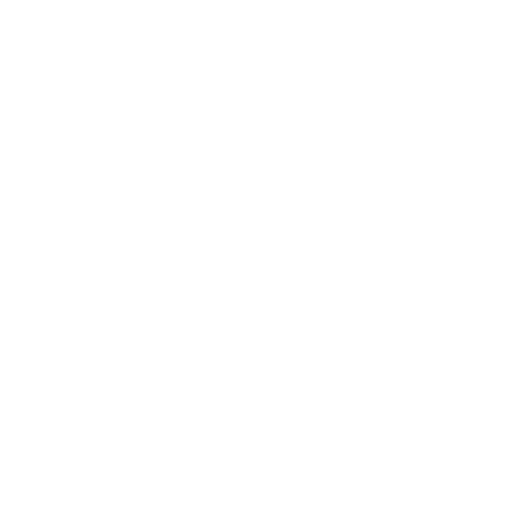
t = 0.00 s
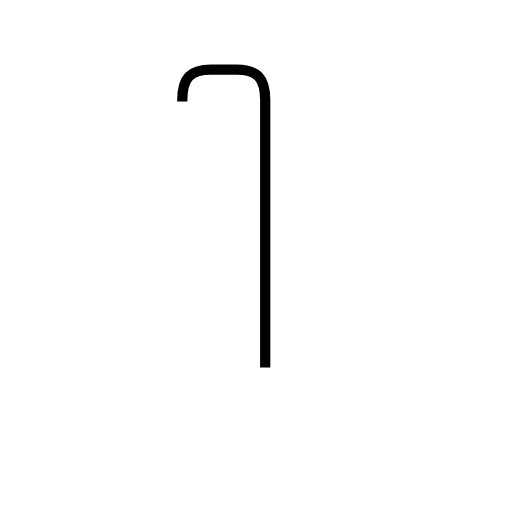
t = 1.15 s
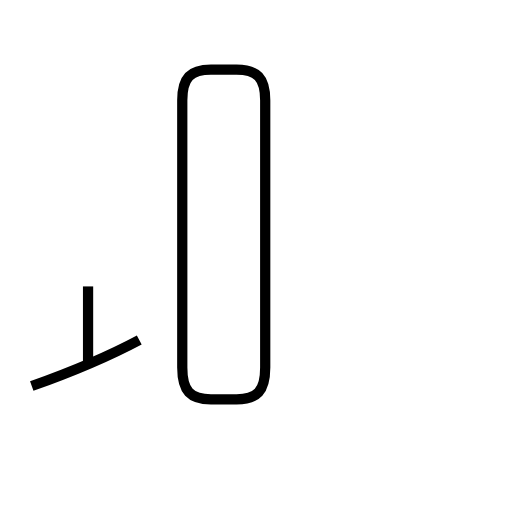
t = 2.87 s
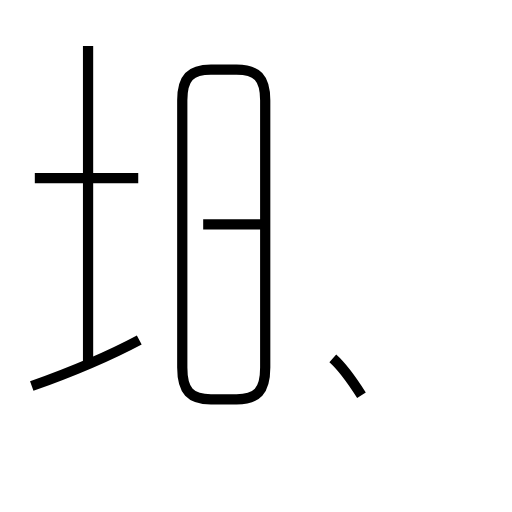
t = 4.19 s
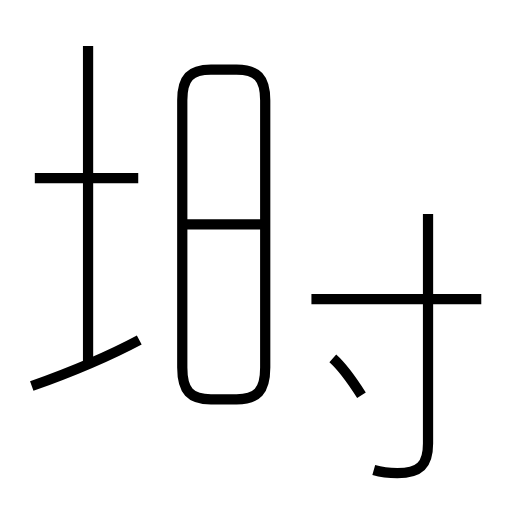
t = 5.64 s
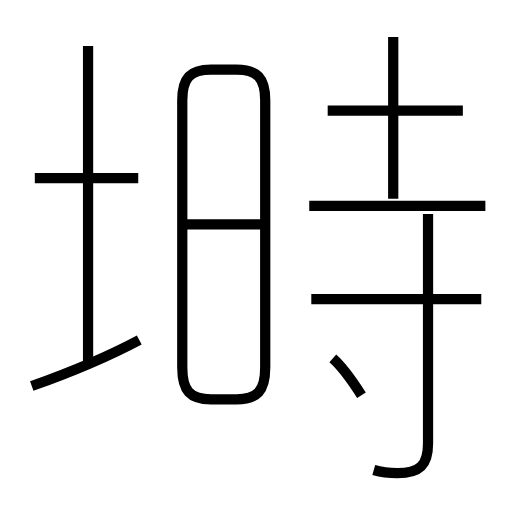
t = 7.02 s

The animated SVG that drew these frames (rendered in a browser with its animation timeline set to each time). Animation: 11 SMIL elements (animate=11); one cycle of 7.02 s.

<?xml version='1.0' encoding='utf-8'?>
<svg viewBox="0.0 -6.0 50.0 50.0" version="1.1" xmlns="http://www.w3.org/2000/svg"><rect x="-1000" y="-1000" width="2000" height="2000" stroke="white" fill="white" /><g style="fill:none;stroke:#000000;stroke-width:1"><path d="M 25.9 -8.1 L 25.9 -34.2 C 25.9 -36.4 25.1 -37.2 23.1 -37.2 L 20.6 -37.2 C 18.6 -37.2 17.8 -36.4 17.8 -34.2 L 17.8 -8.1 C 17.8 -5.8 18.6 -5.0 20.6 -5.0 L 23.1 -5.0 C 25.1 -5.0 25.9 -5.8 25.9 -8.1 Z " transform="translate(0.0 38.0)" stroke-dasharray="76.53779298773672" stroke-dashoffset="76.53779298773672"><animate attributeName="stroke-dashoffset" from="76.53779298773672" to="0" dur="2.2961337896321017s" begin="0s" fill="freeze" /></path><path d="M 3.1 -6.3 C 6.2 -7.4 10.6 -9.2 13.6 -10.8 " transform="translate(0.0 38.0)" stroke-dasharray="11.432385877153393" stroke-dashoffset="11.432385877153393"><animate attributeName="stroke-dashoffset" from="11.432385877153393" to="0" dur="0.3429715763146018s" begin="2.2961337896321017s" fill="freeze" /></path><path d="M 8.6 -8.2 L 8.6 -39.5 " transform="translate(0.0 38.0)" stroke-dasharray="31.3" stroke-dashoffset="31.3"><animate attributeName="stroke-dashoffset" from="31.3" to="0" dur="0.939s" begin="2.6391053659467034s" fill="freeze" /></path><path d="M 13.5 -26.6 L 3.4 -26.6 " transform="translate(0.0 38.0)" stroke-dasharray="10.1" stroke-dashoffset="10.1"><animate attributeName="stroke-dashoffset" from="10.1" to="0" dur="0.303s" begin="3.5781053659467035s" fill="freeze" /></path><path d="M 35.3 -5.4 C 34.6 -6.5 33.4 -8.2 32.5 -9.0 " transform="translate(0.0 38.0)" stroke-dasharray="4.571724814945648" stroke-dashoffset="4.571724814945648"><animate attributeName="stroke-dashoffset" from="4.571724814945648" to="0" dur="0.13715174444836944s" begin="3.8811053659467034s" fill="freeze" /></path><path d="M 25.7 -22.1 L 17.9 -22.1 " transform="translate(0.0 38.0)" stroke-dasharray="7.800000000000001" stroke-dashoffset="7.800000000000001"><animate attributeName="stroke-dashoffset" from="7.800000000000001" to="0" dur="0.234s" begin="4.018257110395073s" fill="freeze" /></path><path d="M 36.5 1.9 C 37.2 2.1 38.1 2.2 38.8 2.2 C 41.0 2.2 41.8 1.4 41.8 -0.7 L 41.8 -23.1 " transform="translate(0.0 38.0)" stroke-dasharray="29.604460823918902" stroke-dashoffset="29.604460823918902"><animate attributeName="stroke-dashoffset" from="29.604460823918902" to="0" dur="0.8881338247175671s" begin="4.252257110395073s" fill="freeze" /></path><path d="M 47.0 -14.8 L 30.4 -14.8 " transform="translate(0.0 38.0)" stroke-dasharray="16.6" stroke-dashoffset="16.6"><animate attributeName="stroke-dashoffset" from="16.6" to="0" dur="0.498s" begin="5.14039093511264s" fill="freeze" /></path><path d="M 47.4 -23.9 L 30.2 -23.9 " transform="translate(0.0 38.0)" stroke-dasharray="17.2" stroke-dashoffset="17.2"><animate attributeName="stroke-dashoffset" from="17.2" to="0" dur="0.516s" begin="5.63839093511264s" fill="freeze" /></path><path d="M 45.2 -33.2 L 32.0 -33.2 " transform="translate(0.0 38.0)" stroke-dasharray="13.200000000000003" stroke-dashoffset="13.200000000000003"><animate attributeName="stroke-dashoffset" from="13.200000000000003" to="0" dur="0.3960000000000001s" begin="6.15439093511264s" fill="freeze" /></path><path d="M 38.4 -24.6 L 38.4 -40.4" transform="translate(0.0 38.0)" stroke-dasharray="15.799999999999997" stroke-dashoffset="15.799999999999997"><animate attributeName="stroke-dashoffset" from="15.799999999999997" to="0" dur="0.4739999999999999s" begin="6.55039093511264s" fill="freeze" /></path></g></svg>
